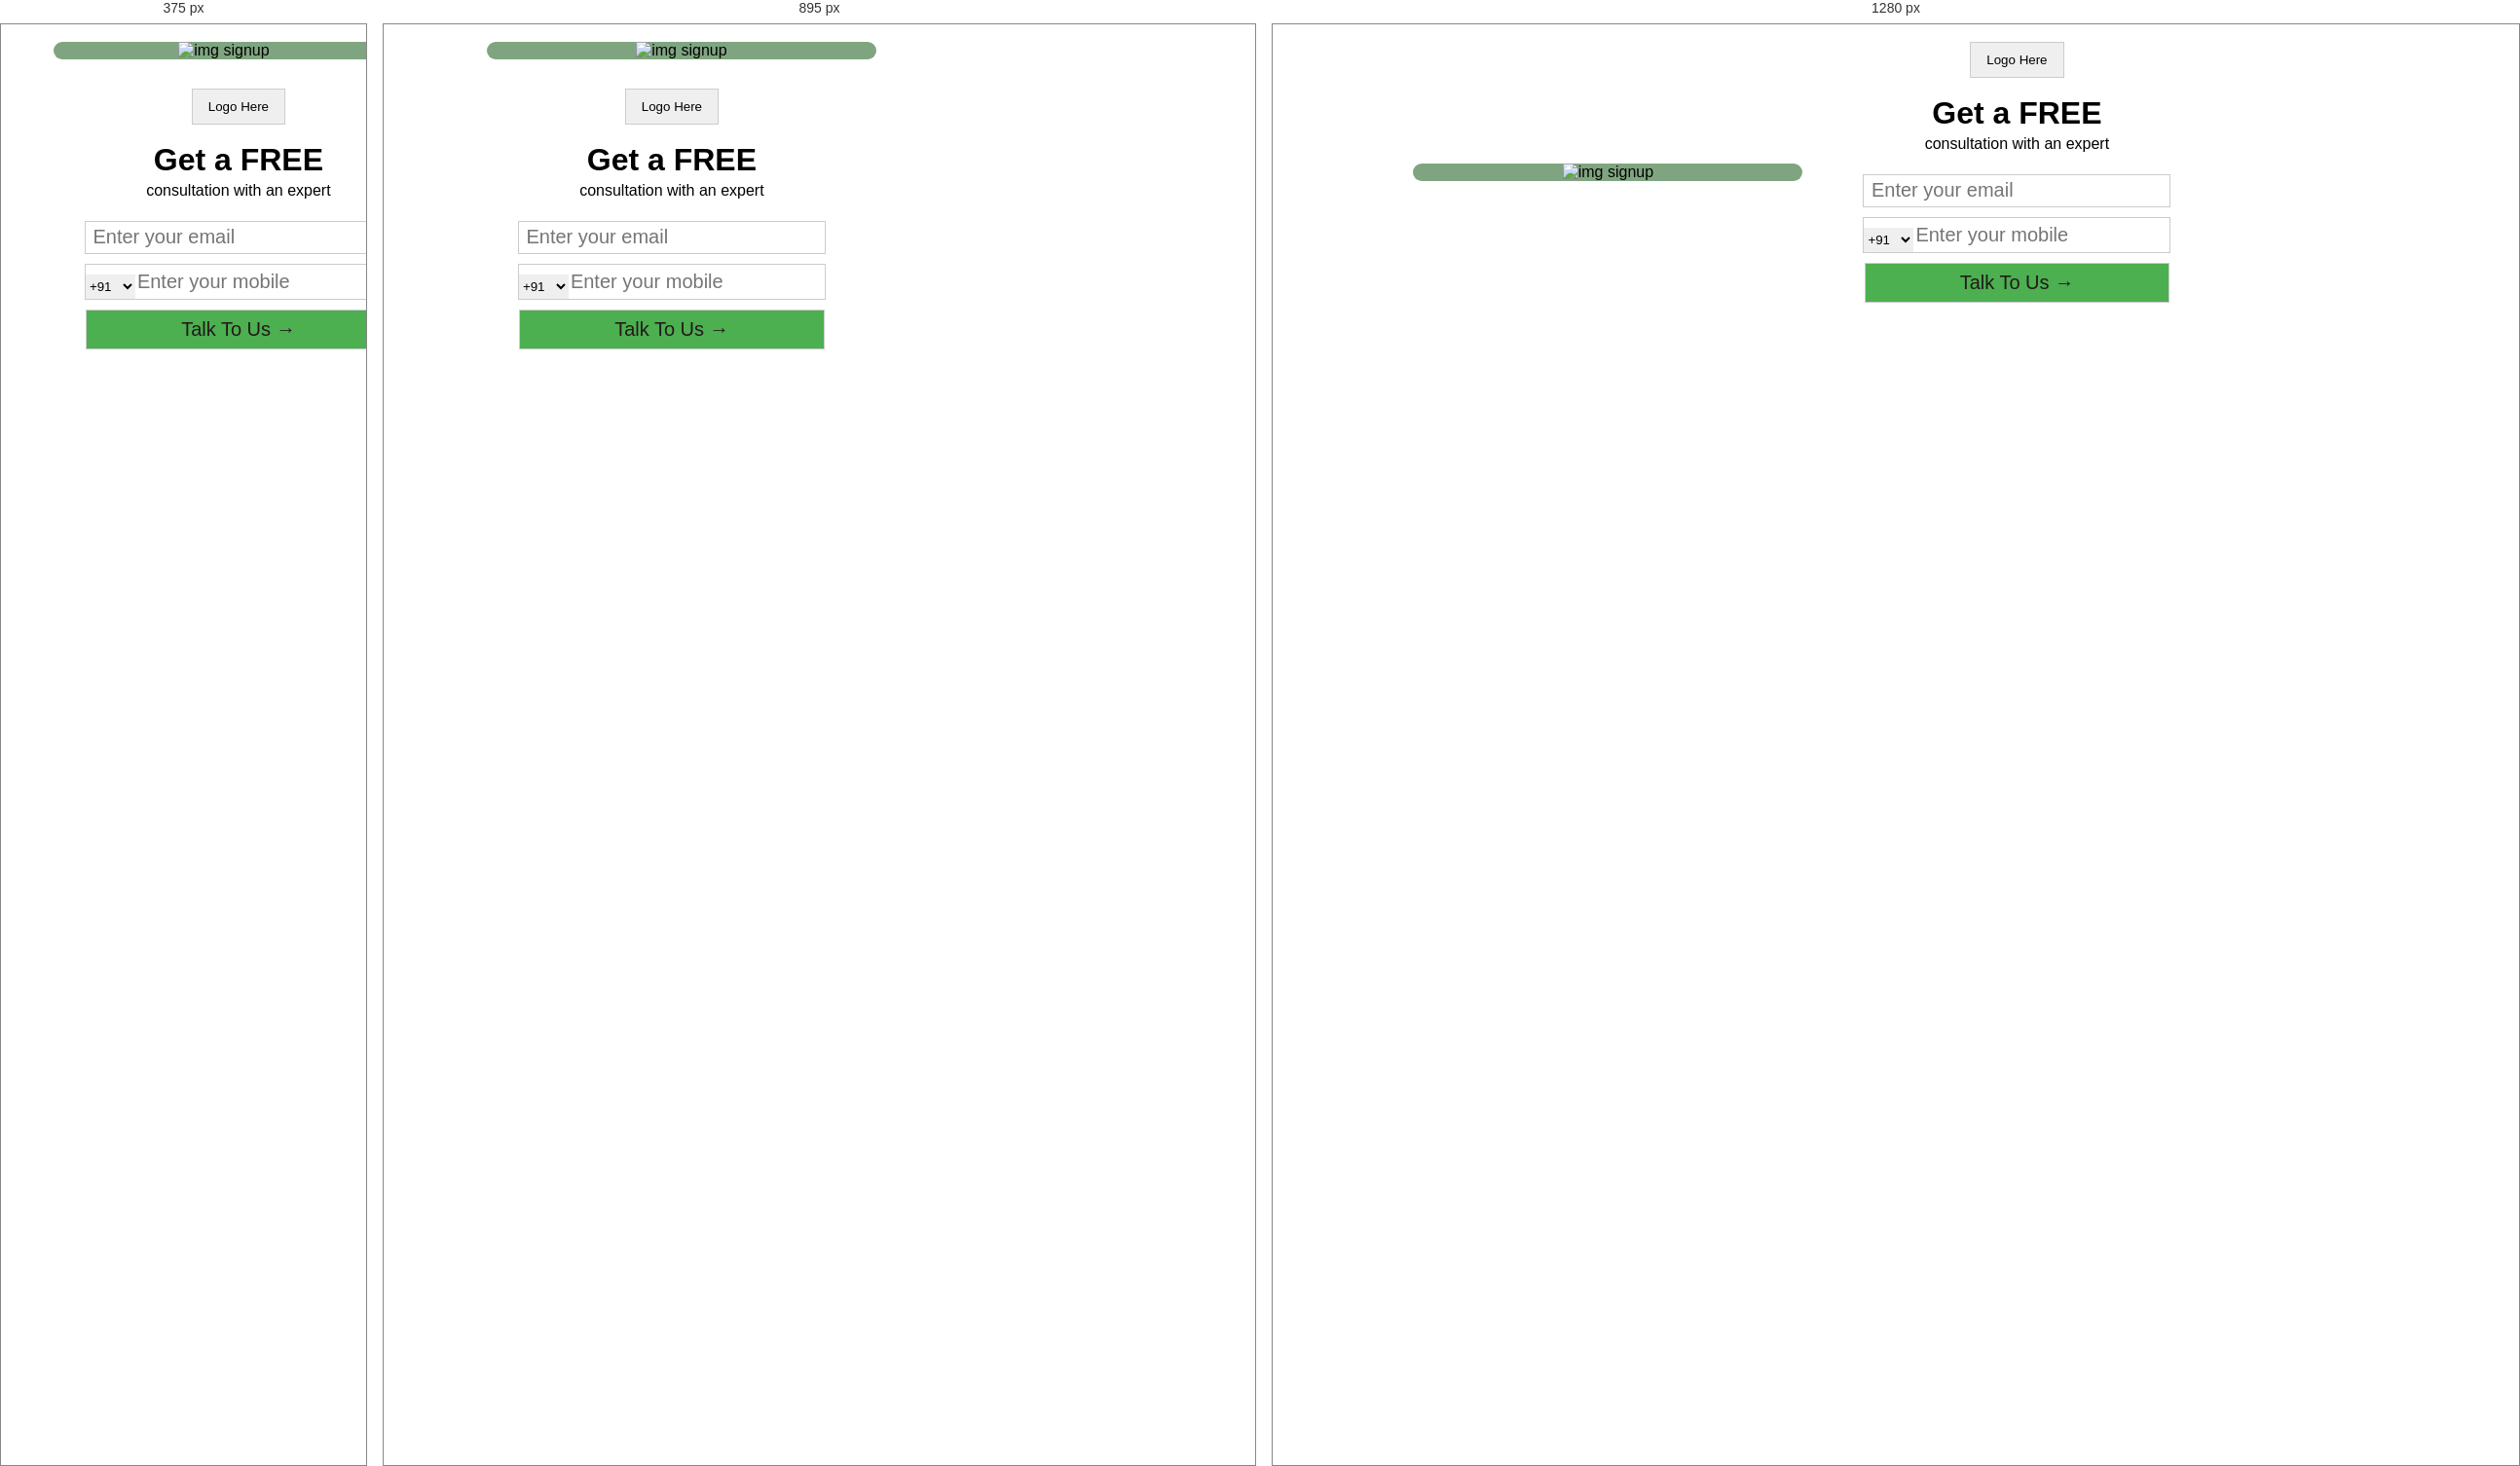
Rendered at 375 px, 895 px and 1280 px, left to right.

<!-- file: index.html -->
<!DOCTYPE html>
<html lang="en">
  <head>
    <meta charset="UTF-8" />
    <meta http-equiv="X-UA-Compatible" content="IE=edge" />
    <meta name="viewport" content="width=device-width, initial-scale=1.0" />
    <link rel="stylesheet" href="./sign.css" />

    <title>webengage</title>
  </head>
  <style></style>
  <body>
    <div id="main">
      <div id="cont-img">
        <img
          src="https://cdn4.iconfinder.com/data/icons/peppyicons-rounded/512/user8-512.png"
          alt="img signup"
        />
      </div>
      <div class="container">
        <div>
          <button id="logo">Logo Here</button>

          <h1>Get a FREE</h1>
          <p>consultation with an expert</p>
        </div>
        <form id="form">
          <div id="form-group">
            <input
              type="email"
              id="email"
              placeholder=" Enter your email"
              onkeydown="validationEmail()"
              required
            />
            <div id="email-error" class="error"></div>
          </div>
          <div id="form-num">
            <select name="" id="option">
              <option value="+91">+91</option>
              <option value="+1">+1</option>
              <option value="+324">+324</option>
              <option value="+492">+492</option>
              <option value="+89">+89</option>
              <option value="+92">+92</option>
            </select>
            <input
              type="number"
              id="mobile"
              name="mobile"
              placeholder="Enter your mobile"
              onkeydown="validationMobile()"
              required
            />
            <div id="mobile-error" class="error"></div>
          </div>

          <button id="btn">Talk To Us →</button>
        </form>
      </div>
    </div>
    <script src="./sign.js"></script>
  </body>
</html>


/* @media block from sign.css */
@media screen and (min-width: 1024px) {
  #main {
    display: grid;
    grid-template-columns: repeat(2, 420px);
    align-items: center;
  }
}

/* @media block from sign.css */
@media screen and (min-width: 767px) and (max-width: 1023px) {
  #main {
    display: grid;
    grid-template-columns: repeat(1, 420px);
    align-items: center;
  }
  #cont-img {
    width: 400px;
    align-items: center;
  }
}

/* @media block from sign.css */
@media screen and (max-width: 767px) {
  #main {
    display: grid;
    grid-template-columns: repeat(1, 420px);
    align-items: center;
  }
  #cont-img {
    width: 350px;
    align-items: center;
  }
}